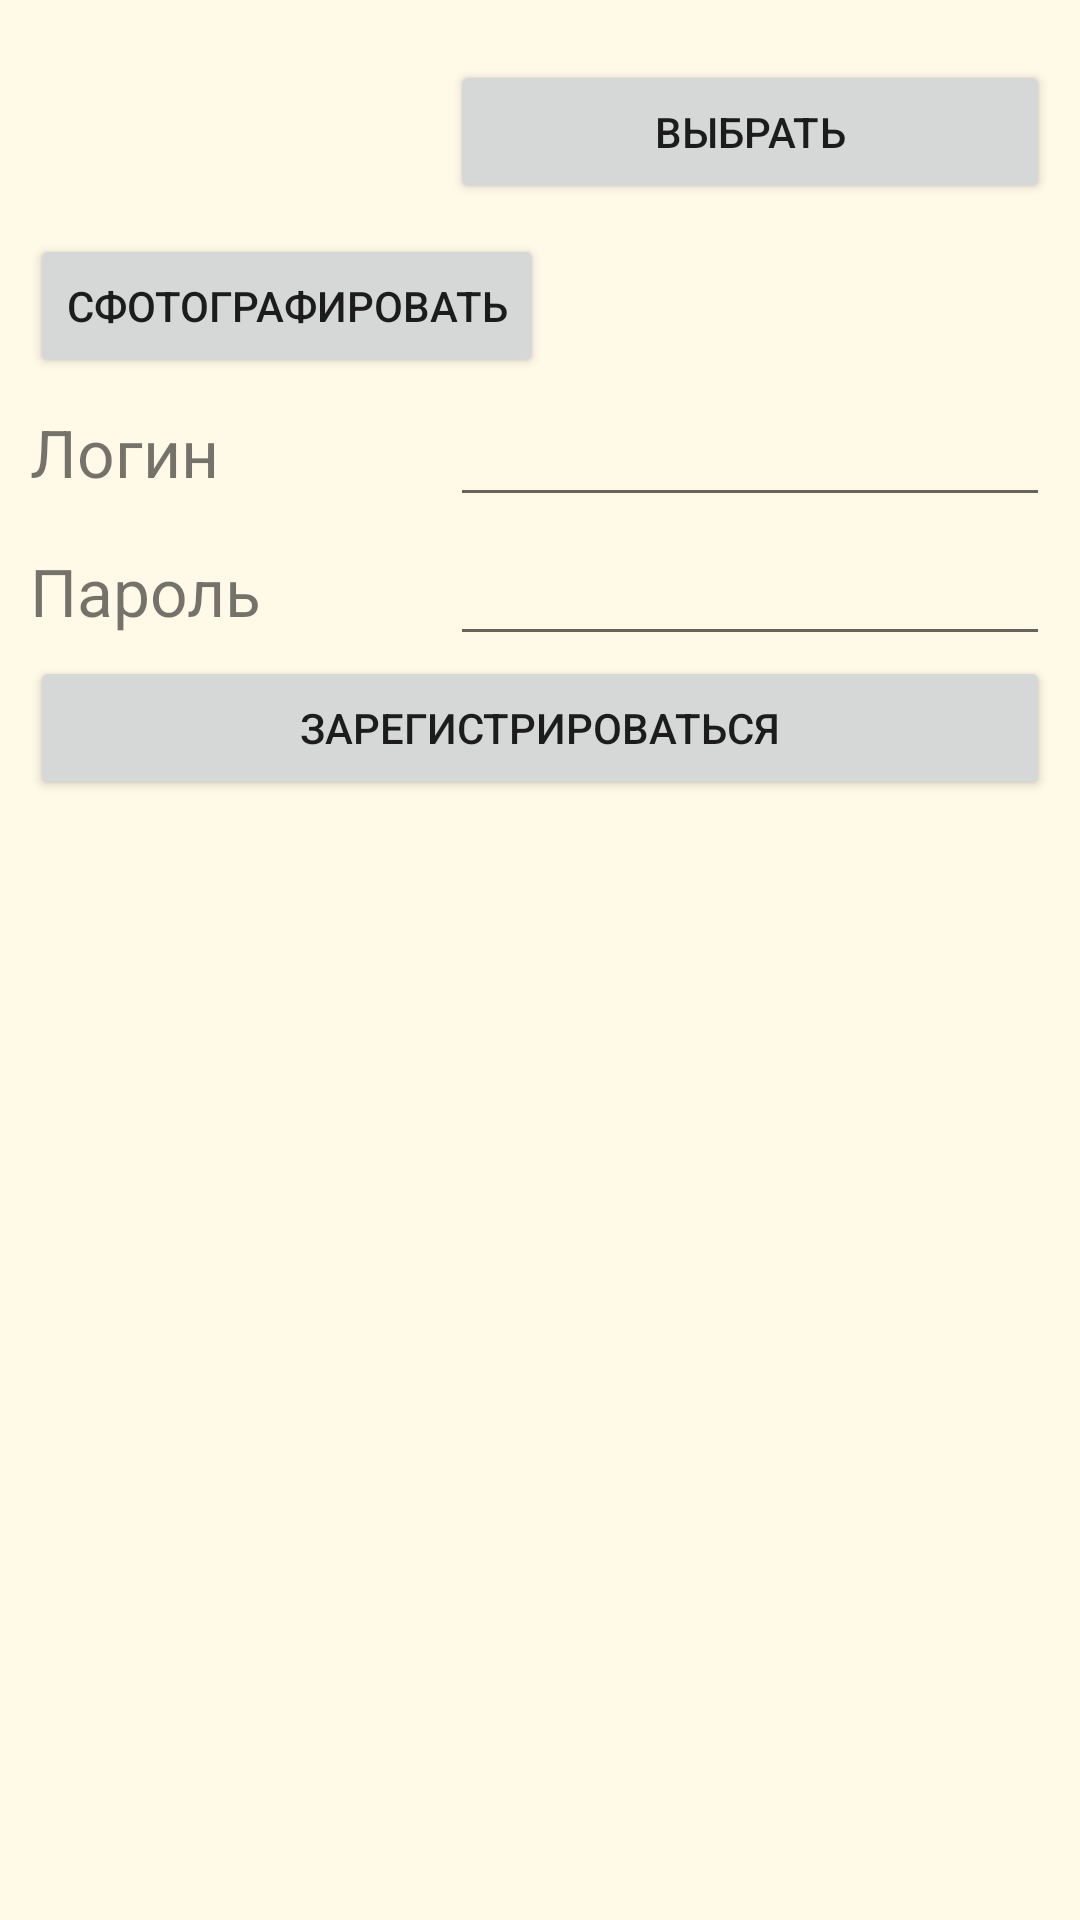

Here is an Android app screen rendered from its layout file. Give the layout XML and the strings, colors and styles it references.
<!-- AndroidManifest.xml: application theme Theme.Train_Tickets -->
<!-- res/layout/activity_registration.xml -->
<?xml version="1.0" encoding="utf-8"?>
<TableLayout xmlns:android="http://schemas.android.com/apk/res/android"
    xmlns:app="http://schemas.android.com/apk/res-auto"
    android:layout_width="match_parent"
    android:layout_height="match_parent"
    android:background="@color/white_bg"
    android:paddingLeft="30px"
    android:paddingRight="30px">

    <TableRow>

        <ImageView
            android:id="@+id/imageView"
            android:layout_width="50dp"
            android:layout_height="50dp"
            android:layout_weight="0.1"
            android:paddingLeft="0dp"
            app:srcCompat="@mipmap/ic_launcher" />

        <Button
            android:id="@+id/Choose"
            android:layout_width="wrap_content"
            android:layout_height="wrap_content"
            android:layout_marginTop="20dp"
            android:onClick="ChoosePhoto"
            android:text="Выбрать"
            android:textAlignment="center" />

    </TableRow>
    <TableRow>
        <Button
            android:id="@+id/photo"
            android:layout_width="wrap_content"
            android:layout_height="wrap_content"
            android:layout_marginTop="10dp"
            android:onClick="MakePhoto"
            android:text="Сфотографировать"
            android:textAlignment="center" />
    </TableRow>
    <TableRow>

        <TextView
            android:layout_width="50dp"
            android:layout_height="wrap_content"
            android:layout_weight="0.5"
            android:text="Логин"
            android:textSize="22sp" />

        <EditText
            android:id="@+id/login"
            android:layout_width="200dp"
            android:layout_height="wrap_content"
            android:textSize="22sp" />
    </TableRow>

    <TableRow>

        <TextView
            android:layout_width="50dp"
            android:layout_height="wrap_content"
            android:layout_weight="0.5"
            android:text="Пароль"
            android:textSize="22sp" />

        <EditText
            android:id="@+id/password"
            android:layout_width="200dp"
            android:layout_height="wrap_content"
            android:inputType="textPassword"
            android:textSize="22sp" />
    </TableRow>

    <Button
        android:id="@+id/Register"
        android:layout_width="344dp"
        android:layout_height="wrap_content"
        android:layout_span="2"
        android:onClick="Register"
        android:text="Зарегистрироваться"
        android:textAlignment="center" />

</TableLayout>
<!-- resources referenced by this layout -->
<resources>
  <color name="white_bg">#fff9e8</color>
  <!-- mipmap ic_launcher: webp bitmap (mipmap-hdpi, 1404 bytes) -->
  <style name="Theme.Train_Tickets" parent="Theme.MaterialComponents.DayNight.DarkActionBar">
          
          <item name="colorPrimary">@color/purple_500</item>
          <item name="colorPrimaryVariant">@color/purple_700</item>
          <item name="colorOnPrimary">@color/white</item>
          
          <item name="colorSecondary">@color/teal_200</item>
          <item name="colorSecondaryVariant">@color/teal_700</item>
          <item name="colorOnSecondary">@color/black</item>
          
          <item name="android:statusBarColor" tools:targetApi="l">?attr/colorPrimaryVariant</item>
          
      </style>
  <color name="white">#FFFFFFFF</color>
  <color name="teal_700">#FF018786</color>
  <color name="black">#FF000000</color>
  <!-- not gathered from this repository: default colours our renderer supplied (Android Studio template values) -->
  <color name="purple_500">#FF6200EE</color>
  <color name="purple_700">#FF3700B3</color>
  <color name="teal_200">#FF03DAC5</color>
</resources>
